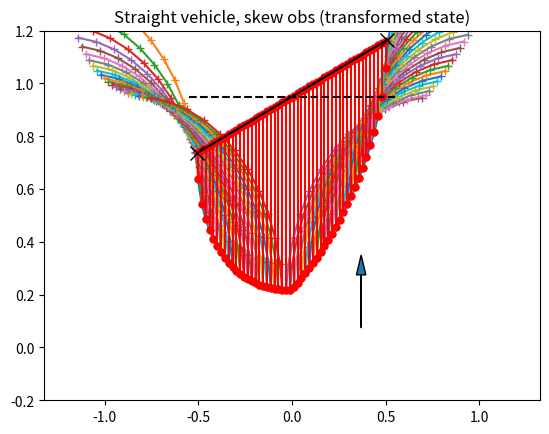

This chart was generated by the following Python code:
import numpy as np
import matplotlib.pyplot as plt


def update_state(state, action, dt):
    """
    Updates x, y, th pos accoridng to th_d, v
    """
    L = 0.33
    theta_update = state[2] + ((action[1] / L) * np.tan(action[0]) * dt) 
    dx = np.array([action[1] * np.sin(theta_update),
                action[1]*np.cos(theta_update),
                action[1] / L * np.tan(action[0])])

    return state + dx * dt 


class RotationalObstacle:
    def __init__(self, p1, p2, d_max, n):
        b = 0.05 
        self.op1 = p1 + [-b, -b]
        self.op2 = p2 + [b, -b]
        self.p1 = None
        self.p2 = None
        self.d_max = d_max * 1
        self.obs_n = n
        self.m_pt = np.mean([self.op1, self.op2], axis=0)

        self.ys = []
        self.xs = []
        self.y2s = []
        
    def transform_obstacle(self, theta):
        """
        Calculate transformed points based on theta by constructing rotation matrix.
        """
        rot_m = np.array([[np.cos(theta), -np.sin(theta)], 
                [np.sin(theta), np.cos(theta)]])
        self.p1 = rot_m @ (self.op1 - self.m_pt) + self.m_pt
        self.p2 = rot_m @ (self.op2 - self.m_pt) + self.m_pt

    def transform_point(self, pt, theta):
        rot_m = np.array([[np.cos(theta), -np.sin(theta)], 
                [np.sin(theta), np.cos(theta)]])

        relative_pt = pt - self.m_pt
        new_pt = rot_m @ relative_pt
        new_pt += self.m_pt
        return new_pt

    def find_critical_distances(self, state_point_x):
        if state_point_x < self.p1[0] or state_point_x > self.p2[0]:
            return 1, 1

        L = 0.33

        w1 = state_point_x - self.p1[0] 
        w2 = self.p2[0] - state_point_x 

        width_thresh = L / np.tan(self.d_max)

        d1 = np.sqrt(2*L* w1 / np.tan(self.d_max) - w1**2) if w1 < width_thresh else width_thresh
        d2 = np.sqrt(2*L * w2 / np.tan(self.d_max) - w2**2) if w2 < width_thresh else width_thresh

        return d1, d2
  
    def calculate_required_y(self, state):
        d1, d2 = self.find_critical_distances(state[0])

        corrosponding_y = np.interp(state[0], [self.p1[0], self.p2[0]], [self.p1[1], self.p2[1]])

        # this is an approximation, but it seems to work. The reason is to make sure that the curvature doesn't breach the line below the end point.
        y1 = corrosponding_y - d1
        y2 = corrosponding_y - d2
        # y1 = np.mean([corrosponding_y, self.p1[1]]) - d1
        # y2 = np.mean([corrosponding_y, self.p2[1]]) - d2
        y_safe, d_star = y1, d1
        if y1 < y2:
            y_safe = y2
            d_star = d2

        self.xs.append(state[0])
        self.ys.append(y_safe)
        self.y2s.append(y_safe + d_star)

        return y_safe

    def plot_purity(self):
        pts = np.vstack((self.p1, self.p2))
        plt.plot(pts[:, 0], pts[:, 1], 'x-', markersize=10, color='black')
        pts = np.vstack((self.op1, self.op2))
        plt.plot(pts[:, 0], pts[:, 1], '--', markersize=20, color='black')

    def plot_obstacle(self, state=[0, 0, 0]):
        for i in range(len(self.xs)):
            x = [self.xs[i], self.xs[i]]
            y = [self.ys[i], self.y2s[i]]
            plt.plot(x, y, '-o', color='red', markersize=5)

        self.plot_purity()

class ObstacleTransform:
    L = 0.33

    def __init__(self, p1, p2, d_max=0.4, n=0):
        b = 0.05 
        self.op1 = p1 + [-b, -b]
        self.op2 = p2 + [b, -b]
        self.p1 = None
        self.p2 = None
        self.d_max = d_max * 1
        self.obs_n = n
        self.m_pt = np.mean([self.op1, self.op2], axis=0)
        
    def transform_obstacle(self, theta):
        """
        Calculate transformed points based on theta by constructing rotation matrix.
        """
        rot_m = np.array([[np.cos(theta), -np.sin(theta)], 
                [np.sin(theta), np.cos(theta)]])
        self.p1 = rot_m @ (self.op1 - self.m_pt) + self.m_pt
        self.p2 = rot_m @ (self.op2 - self.m_pt) + self.m_pt

    def transform_point(self, pt, theta):
        rot_m = np.array([[np.cos(theta), -np.sin(theta)], 
                [np.sin(theta), np.cos(theta)]])

        relative_pt = pt - self.m_pt
        new_pt = rot_m @ relative_pt
        new_pt += self.m_pt
        return new_pt

    def find_critical_distances(self, state_point_x):
        if state_point_x < self.p1[0] or state_point_x > self.p2[0]:
            return 1, 1 #TODO: think about what values to put here

        w1 = state_point_x - self.p1[0] 
        w2 = self.p2[0] - state_point_x 

        width_thresh = self.L / np.tan(self.d_max)

        d1 = np.sqrt(2*self.L* w1 / np.tan(self.d_max) - w1**2) if w1 < width_thresh else width_thresh
        d2 = np.sqrt(2*self.L * w2 / np.tan(self.d_max) - w2**2) if w2 < width_thresh else width_thresh

        return d1, d2
  
    def calculate_required_y(self, x_value):
        d1, d2 = self.find_critical_distances(x_value)
        corrosponding_y = np.interp(x_value, [self.p1[0], self.p2[0]], [self.p1[1], self.p2[1]])

        y1 = corrosponding_y - d1
        y2 = corrosponding_y - d2
        # y1 = np.mean([corrosponding_y, self.p1[1]]) - d1
        # y2 = np.mean([corrosponding_y, self.p2[1]]) - d2

        y_safe, d_star = y1, d1
        if y1 < y2:
            y_safe, d_star = y2, d2

        return y_safe

    def plot_obstacle(self):
        pts = np.vstack((self.p1, self.p2))
        plt.plot(pts[:, 0], pts[:, 1], 'x-', markersize=10, color='black')
        pts = np.vstack((self.op1, self.op2))
        plt.plot(pts[:, 0], pts[:, 1], '--', markersize=20, color='black')

    def calculate_safety(self, state=[0, 0, 0]):
        theta = state[2]
        self.transform_obstacle(theta)

        x_search = np.copy(state[0])
        y_safe = self.calculate_required_y(x_search)
        x, y = self.transform_point([x_search, y_safe], -theta)

        print(f"OrigX: {state[0]} -> SearchX: {x_search} -> newX: {x} -> y safe: {y} -> remaining diff: {state[0] - x}")

        while abs(state[0] - x) > 0.01:
            if x_search == self.p1[0] or x_search == self.p2[0]-0.05:
                print(f"Breakin since x_search: {x_search} ->")
                break
            
            x_search = x_search + (state[0]-x)
            x_search = np.clip(x_search, self.p1[0], self.p2[0]-0.05) #TODO check this end condition
            y_safe = self.calculate_required_y(x_search)
            x, y = self.transform_point([x_search, y_safe], -theta)

            print(f"OrigX: {state[0]} -> SearchX: {x_search} -> newX: {x} -> y safe: {y} -> remaining diff: {state[0] - x}")

        return x, y 

    def test_safety(self, state):
        x, y = self.calculate_safety(state)
        if y > state[1]:
            return False
        return True
        
def runner_code():
    obs = ObstacleTransform(np.array([-0.5,1]), np.array([0.5, 1]), 0.4, 1)

    # state = [0.5, 0.5, 0]
    # state = [0.0, 0.5, 0]
    # state = [-0.3, 0.3, 0.4]
    state = [-0.49, 0.3, 0.4]
    x, y = obs.calculate_safety(state)

    print(f"X: {x} -> Y: {y}")

    plt.figure(2)
    obs.plot_obstacle()
    plt.plot(state[0], state[1], 'X', markersize=15, color='black')
    plt.plot(x, y, 'o', markersize=10, color='black')
    plt.show()

def plot_simulated_states(xs, ys, steps=12, theta=0, critical_idx=None):
    if critical_idx is None:
        critical_idx = np.argmin(ys)
    d_max=0.4
    new_states = np.zeros((len(xs), steps, 3))
    for i, (x, y) in enumerate(zip(xs, ys)):
        delta = -d_max if i < critical_idx else d_max
        state = [x, y, theta]
        for j in range(steps):
            new_states[i, j] =np.copy(state)
            state = update_state(state, [delta, 1], 0.1)

        plt.plot(new_states[i, :, 0], new_states[i, :, 1], '+-')
    
def slanted_obstacle():
    theta = 0.4
    n_pts = 50

    o = RotationalObstacle(np.array([-0.5,1]), np.array([0.5, 1]), 0.4, 1)
    center = -0
    width = 0.5
    xs = np.linspace(center-width, center+width, n_pts)
    ys = np.zeros((n_pts))
    new_xs = np.zeros(n_pts)

    # skew obstacle
    plt.figure(1)
    plt.title('Straight vehicle, skew obs (transformed state)')
    
    o.transform_obstacle(theta)
    for j, x in enumerate(xs):
        new_xs[j] = x
        ys[j] = o.calculate_required_y([x, 0, theta])

    critical_idx = np.argmin(ys)

    plt.plot(xs, ys, linewidth=2)
    plt.ylim([-0.2, 1.2])

    plot_simulated_states(xs, ys, theta=0)

    o.plot_obstacle()
    new_pt = o.transform_point([0, 0], theta)
    plt.arrow(new_pt[0], new_pt[1], 0.2*np.sin(0), 0.2*np.cos(0), head_width=0.05)

    plt.show()


def adaptable_eyes():
    theta = -0.4
    n_pts = 50

    o = RotationalObstacle(np.array([-0.5,1]), np.array([0.5, 1]), 0.4, 1)
    center = -0
    width = 0.5
    xs = np.linspace(center-width, center+width, n_pts)
    ys = np.zeros((n_pts))

    # skew obstacle
    plt.figure(1)
    plt.title('Straight vehicle, skew obs (transformed state)')
    
    o.transform_obstacle(theta)
    for j, x in enumerate(xs):
        ys[j] = o.calculate_required_y([x, 0, theta])

    critical_idx = np.argmin(ys)

    plt.plot(xs, ys, linewidth=2)
    plt.ylim([-0.2, 1.2])

    plot_simulated_states(xs, ys, theta=0)

    o.plot_obstacle()
    new_pt = o.transform_point([0, 0], theta)
    plt.arrow(new_pt[0], new_pt[1], 0.2*np.sin(0), 0.2*np.cos(0), head_width=0.05)

    # reverse transform
    plt.figure(2)
    plt.title('Angle vehcile, reverse transformed with orignal obstacle')

    for i in range(n_pts):
        xs[i], ys[i] = o.transform_point([xs[i], ys[i]], -theta)

    plt.plot(xs, ys, linewidth=2)
    plt.ylim([-0.2, 1.2])

    plot_simulated_states(xs, ys, theta=theta, critical_idx=critical_idx)
    
    o.plot_obstacle()
    plt.arrow(0, 0, 0.2*np.sin(theta), 0.2*np.cos(theta), head_width=0.05)

    plt.show()


def goodbye_singleness():
    theta = 0.4
    n_pts = 30

    o = RotationalObstacle(np.array([-0.5,1]), np.array([0.5, 1]), 0.4, 1)
    center = -0
    width = 0.5
    xs = np.linspace(center-width, center+width, n_pts)
    ys = np.zeros((n_pts))

    o.transform_obstacle(theta)
    o_ys = np.zeros(n_pts)
    for j, x in enumerate(xs):
        o_ys[j] = o.calculate_required_y([x, 0, theta])
        xs[j], ys[j] = o.transform_point([xs[j], o_ys[j]], -theta)

    critical_idx = np.argmin(o_ys)

    # reverse transform
    plt.figure(2)
    plt.title('Angle vehcile, reverse transformed with orignal obstacle')

    plt.plot(xs, ys, linewidth=2)
    plt.ylim([-0.2, 1.2])

    plot_simulated_states(xs, ys, theta=theta, critical_idx=critical_idx)
    
    o.plot_obstacle()
    plt.arrow(0, 0, 0.2*np.sin(theta), 0.2*np.cos(theta), head_width=0.05)

    # plt.show()
    plt.pause(0.0001)


if __name__ == '__main__':
    # adaptable_eyes()
    # goodbye_singleness()
    slanted_obstacle()

    # runner_code()